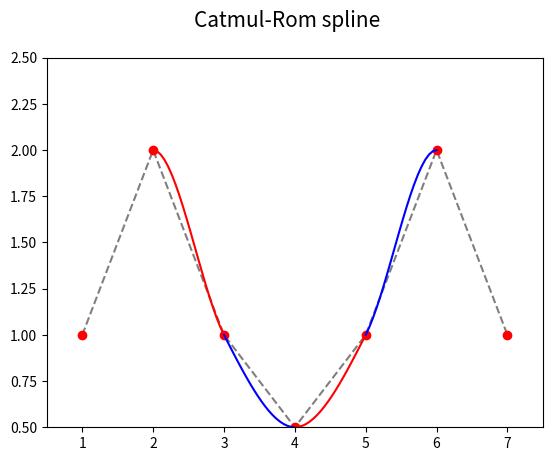
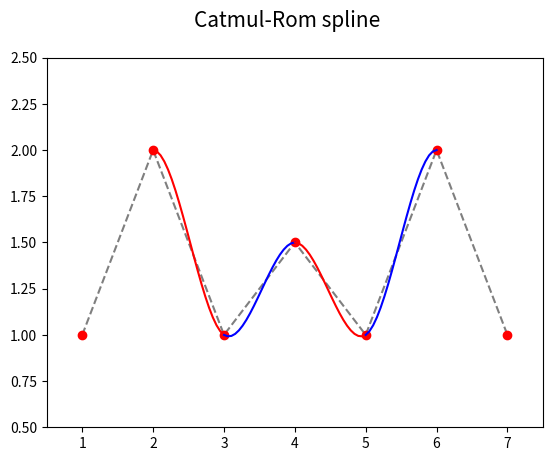
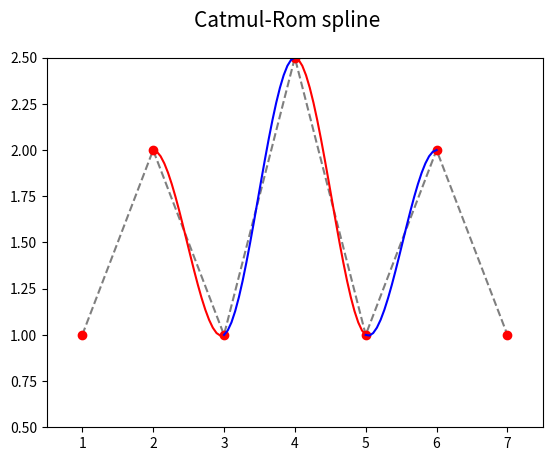

These figures' Python source, in order:
"""Parametrická křivka: Catmul-Romova spline složená z Coonsových oblouků, posun vybraného řídicího bodu."""

#
# Použito v článku:
#
# Parametrické křivky používané v designu i při tvorbě animací (dokončení)
# https://www.root.cz/clanky/parametricke-krivky-pouzivane-v-designu-i-pri-tvorbe-animaci-dokonceni/
#
# Součást seriálu:
#
# Křivky nejen v počítačové grafice
# https://www.root.cz/serialy/krivky-nejen-v-pocitacove-grafice/
#

import numpy as np
import matplotlib.pyplot as plt

# hodnoty parametru t
t = np.linspace(0, 1, 20)

# řídicí body Catmul-Romovy spline
xc = [1, 2, 3, 4, 5, 6, 7]
yc = [1, 2, 1, 2, 1, 2, 1]

# koeficient Catmul-Romovy spline
tau = 0.5

# bázové polynomy
Q = [-tau*t + 2*tau*t**2 - tau*t**3,
     1+(tau-3)*t**2+(2-tau)*t**3,
     tau*t + (3-2*tau)*t**2 + (tau-2)*t**3,
     -tau*t**2+tau*t**3]


def draw_catmul_rom_arc(xc, yc, ax, style):
    x = 0
    y = 0
    for i in range(0, 4):
        x += xc[i]*Q[i]
        y += yc[i]*Q[i]

    # vrcholy na křivce pospojované úsečkami
    ax.plot(x, y, style)


def draw_catmul_rom_spline(filename, xc, yc, y):
    # změnit polohu prostředního řídicího bodu
    yc[3] = y

    # rozměry grafu při uložení: 640x480 pixelů
    fig, ax = plt.subplots(1, figsize=(6.4, 4.8))

    # titulek grafu
    fig.suptitle('Catmul-Rom spline', fontsize=15)

    # určení rozsahů na obou souřadných osách
    ax.set_xlim(0.5, 7.5)
    ax.set_ylim(0.5, 2.5)

    # řídicí body B-spline
    ax.plot(xc, yc, 'k--', alpha=0.5)
    ax.plot(xc, yc, 'ro')

    last = len(xc)

    # další oblouky
    for start in range(0, last-3):
        style = "r-" if start % 2 == 0 else "b-"
        draw_catmul_rom_arc(xc[start:start+4], yc[start:start+4], ax, style)

    # uložení grafu do rastrového obrázku
    plt.savefig(filename)


draw_catmul_rom_spline("Catmul-Rom-spline_3A.png", xc, yc, 0.5)
draw_catmul_rom_spline("Catmul-Rom-spline_3B.png", xc, yc, 1.5)
draw_catmul_rom_spline("Catmul-Rom-spline_3C.png", xc, yc, 2.5)
